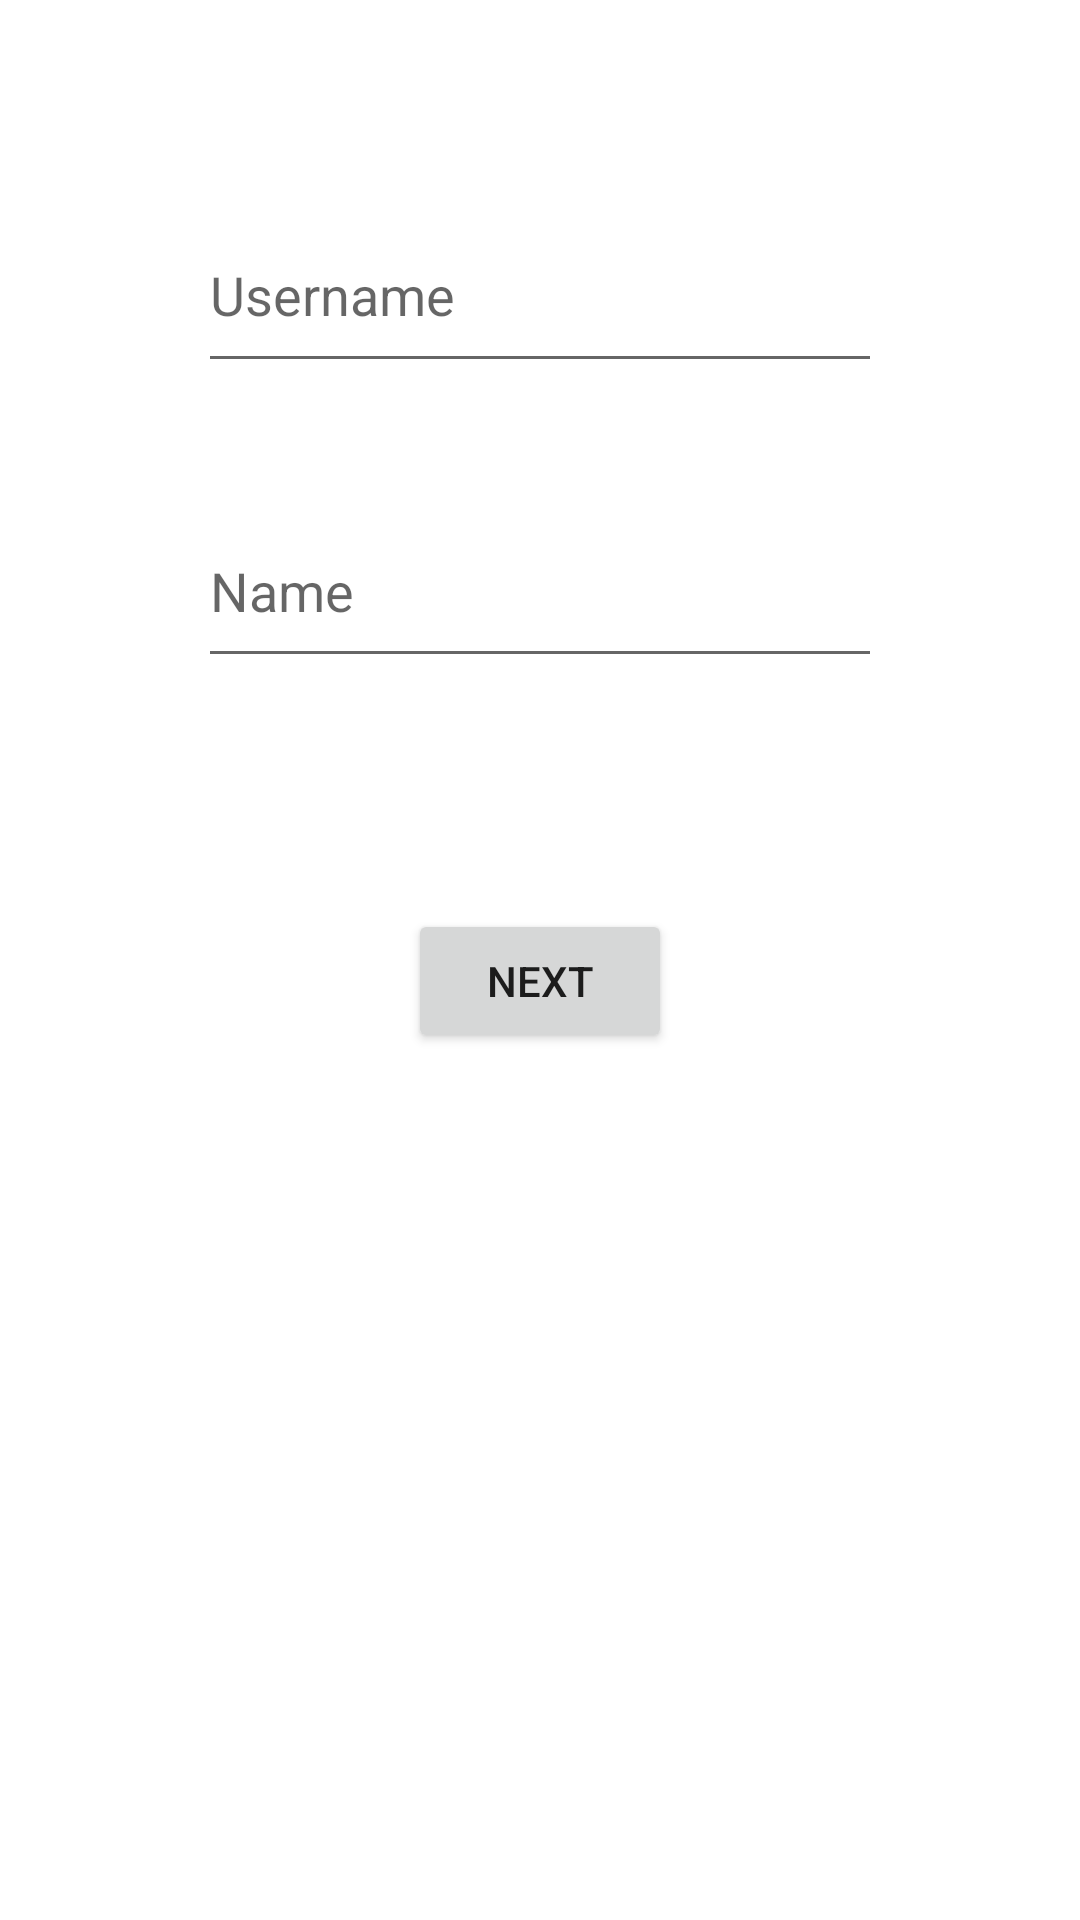

The Android layout XML behind this screen, and the referenced resources:
<!-- AndroidManifest.xml: application theme Theme.AktiviteEkle -->
<!-- res/layout/activity_main.xml -->
<?xml version="1.0" encoding="utf-8"?>
<androidx.constraintlayout.widget.ConstraintLayout xmlns:android="http://schemas.android.com/apk/res/android"
    xmlns:app="http://schemas.android.com/apk/res-auto"
    xmlns:tools="http://schemas.android.com/tools"
    android:layout_width="match_parent"
    android:layout_height="match_parent"
    tools:context=".MainActivity">

    <Button
        android:id="@+id/button"
        android:layout_width="wrap_content"
        android:layout_height="wrap_content"
        android:layout_marginBottom="289dp"
        android:onClick="next"
        android:text="Next"
        app:layout_constraintBottom_toBottomOf="parent"
        app:layout_constraintEnd_toEndOf="parent"
        app:layout_constraintStart_toStartOf="parent"
        app:layout_constraintTop_toBottomOf="@+id/nameText" />

    <EditText
        android:id="@+id/userNameText"
        android:layout_width="0dp"
        android:layout_height="0dp"
        android:layout_marginStart="66dp"
        android:layout_marginTop="66dp"
        android:layout_marginEnd="66dp"
        android:layout_marginBottom="37dp"
        android:ems="10"
        android:hint="Username"
        android:inputType="textPersonName"
        app:layout_constraintBottom_toTopOf="@+id/nameText"
        app:layout_constraintEnd_toEndOf="parent"
        app:layout_constraintStart_toStartOf="parent"
        app:layout_constraintTop_toTopOf="parent" />

    <EditText
        android:id="@+id/nameText"
        android:layout_width="0dp"
        android:layout_height="0dp"
        android:layout_marginStart="66dp"
        android:layout_marginEnd="66dp"
        android:layout_marginBottom="77dp"
        android:ems="10"
        android:hint="Name"
        android:inputType="textPersonName"
        app:layout_constraintBottom_toTopOf="@+id/button"
        app:layout_constraintEnd_toEndOf="parent"
        app:layout_constraintStart_toStartOf="parent"
        app:layout_constraintTop_toBottomOf="@+id/userNameText" />
</androidx.constraintlayout.widget.ConstraintLayout>
<!-- resources referenced by this layout -->
<resources>
  <style name="Theme.AktiviteEkle" parent="Theme.MaterialComponents.DayNight.DarkActionBar">
          
          <item name="colorPrimary">@color/purple_500</item>
          <item name="colorPrimaryVariant">@color/purple_700</item>
          <item name="colorOnPrimary">@color/white</item>
          
          <item name="colorSecondary">@color/teal_200</item>
          <item name="colorSecondaryVariant">@color/teal_700</item>
          <item name="colorOnSecondary">@color/black</item>
          
          <item name="android:statusBarColor" tools:targetApi="l">?attr/colorPrimaryVariant</item>
          
      </style>
  <!-- not gathered from this repository: default colours our renderer supplied (Android Studio template values) -->
  <color name="purple_500">#FF6200EE</color>
  <color name="purple_700">#FF3700B3</color>
  <color name="teal_200">#FF03DAC5</color>
  <color name="teal_700">#FF018786</color>
  <color name="black">#FF000000</color>
  <color name="white">#FFFFFFFF</color>
</resources>
